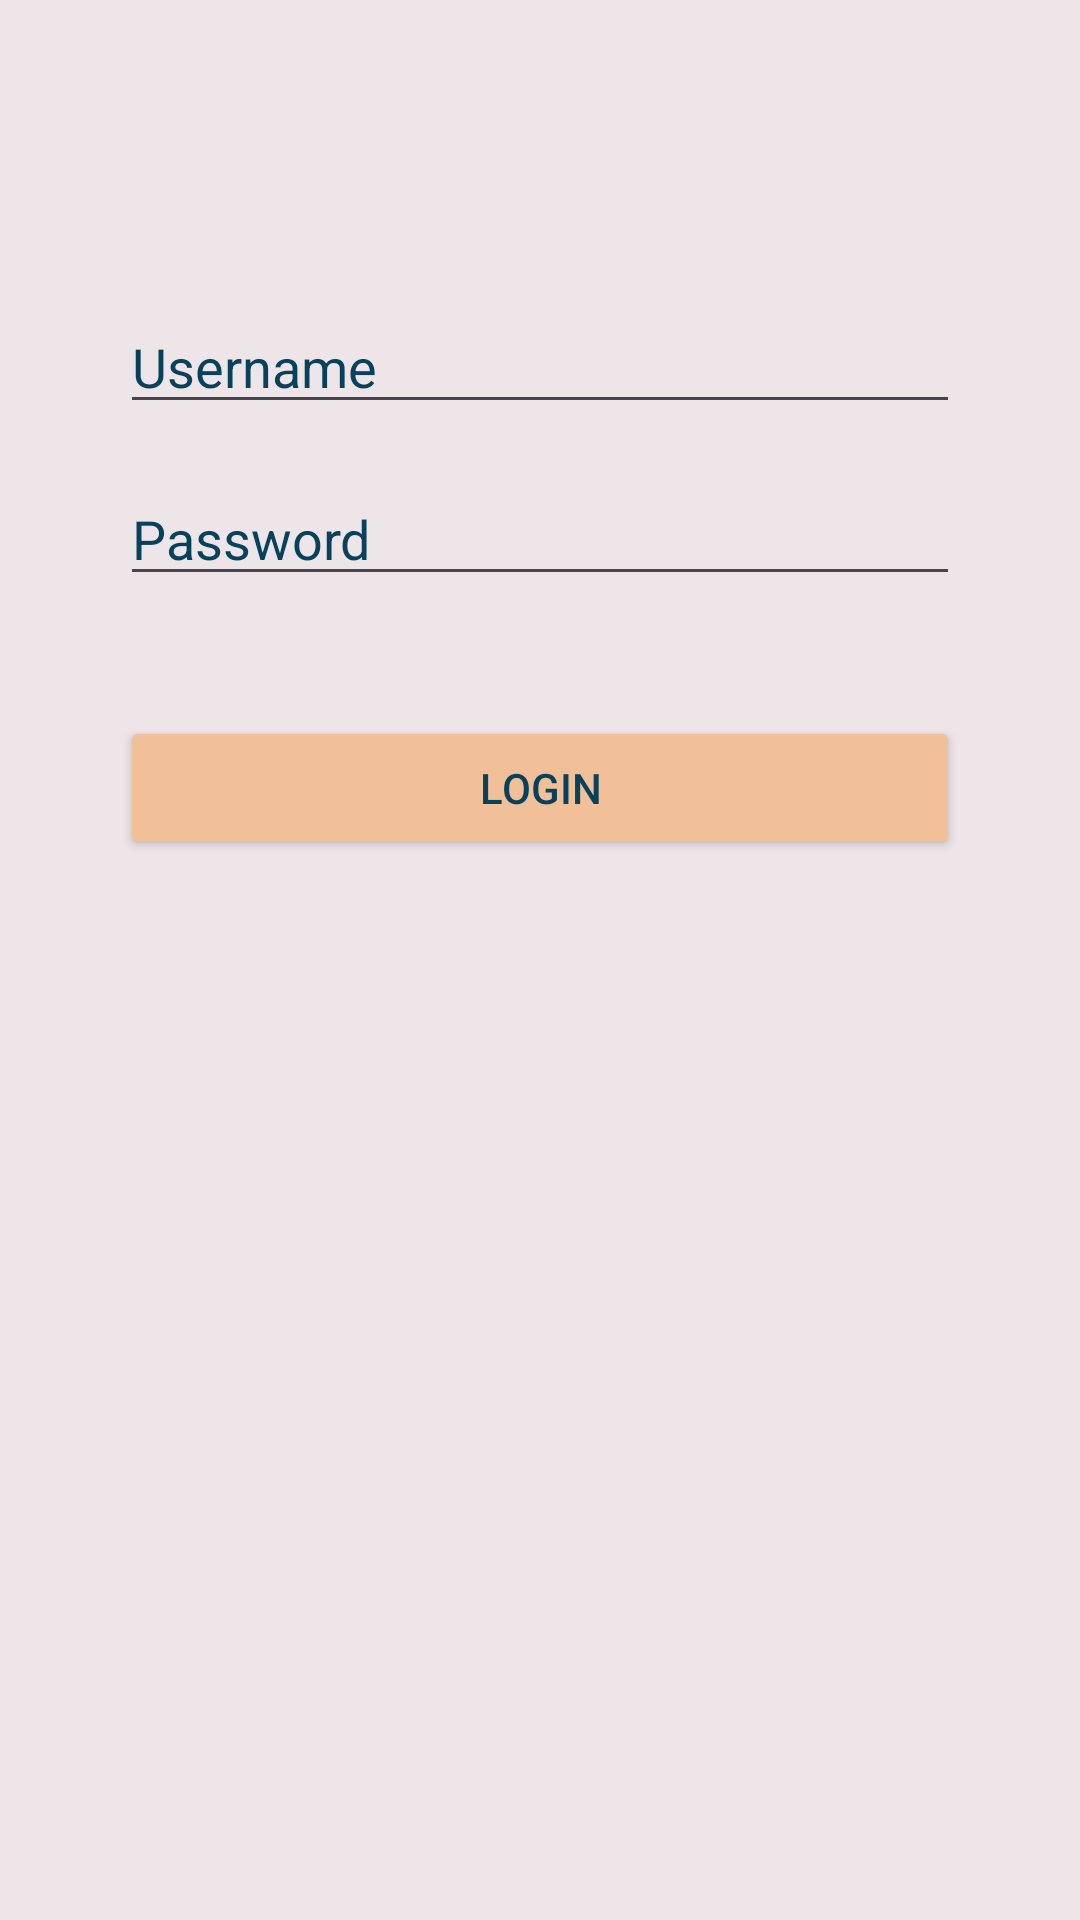

The Android layout XML behind this screen, and the referenced resources:
<!-- AndroidManifest.xml: application theme Theme.Dh52112120 -->
<!-- res/layout/login_activity.xml -->
<?xml version="1.0" encoding="utf-8"?>
<androidx.constraintlayout.widget.ConstraintLayout xmlns:android="http://schemas.android.com/apk/res/android"
    xmlns:app="http://schemas.android.com/apk/res-auto"
    xmlns:tools="http://schemas.android.com/tools"
    android:id="@+id/main"
    android:layout_width="match_parent"
    android:layout_height="match_parent"
    android:background="@color/background"
    tools:context=".LoginActivity">

    <EditText
        android:id="@+id/edt_user"
        android:layout_width="0dp"
        android:layout_height="wrap_content"
        android:layout_marginLeft="40dp"
        android:layout_marginTop="100dp"
        android:layout_marginRight="40dp"
        android:hint="@string/username"
        android:textColor="@color/text"
        android:textColorHint="@color/text"
        android:inputType="text"
        app:layout_constraintEnd_toEndOf="parent"
        app:layout_constraintStart_toStartOf="parent"
        app:layout_constraintTop_toTopOf="parent" />

    <EditText
        android:id="@+id/edt_pass"
        android:layout_width="0dp"
        android:layout_height="wrap_content"
        android:layout_marginLeft="40dp"
        android:layout_marginTop="16dp"
        android:layout_marginRight="40dp"
        android:textColor="@color/text"
        android:textColorHint="@color/text"
        android:hint="@string/password"
        android:inputType="textPassword"
        app:layout_constraintEnd_toEndOf="parent"
        app:layout_constraintStart_toStartOf="parent"
        app:layout_constraintTop_toBottomOf="@id/edt_user" />

    <Button
        android:id="@+id/btn_auth"
        android:layout_width="0dp"
        android:layout_height="wrap_content"
        android:layout_margin="40dp"
        android:layout_marginLeft="40dp"
        android:layout_marginTop="16dp"
        android:layout_marginRight="40dp"
        android:backgroundTint="@color/button"
        android:text="@string/login"
        android:textColor="@color/text"
        app:layout_constraintEnd_toEndOf="parent"
        app:layout_constraintStart_toStartOf="parent"
        app:layout_constraintTop_toBottomOf="@id/edt_pass" />

</androidx.constraintlayout.widget.ConstraintLayout>
<!-- resources referenced by this layout -->
<resources>
  <color name="background">#eee5e9</color>
  <color name="button">#f1bf98</color>
  <color name="text">#08415c</color>
  <string name="login">Login</string>
  <string name="password">Password</string>
  <string name="username">Username</string>
  <style name="Theme.Dh52112120" parent="Base.Theme.Dh52112120" />
  <style name="Base.Theme.Dh52112120" parent="Theme.Material3.DayNight.NoActionBar">
          
          
      </style>
</resources>
